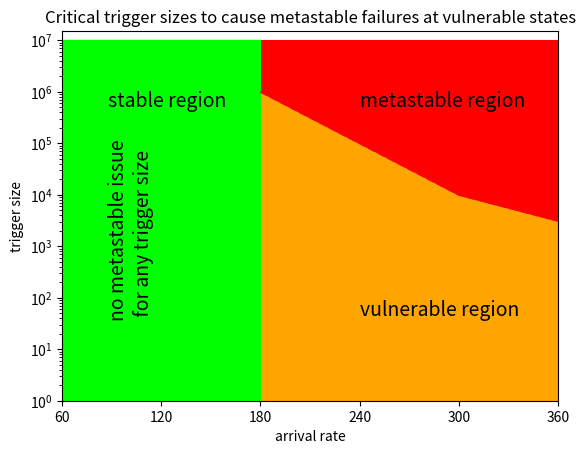

This chart was generated by the following Python code:
import matplotlib.pyplot as plt
import math 
import numpy as np
from scipy.stats import zipf 
import random

# exponential function x = 10^y
datax = [ 60, 120, 180, 240, 300, 360 ]
datay = [ math.inf, math.inf , 1000000, 100000, 10000, 3126]

max_datax = [60, 120, 180]
max_datay = [10000000,10000000,10000000]
yticks = [1, 10, 100, 1000, 10000, 100000, 1000000, 10000000] 

ax = plt.gca()
ax.set_xlim([60, 360])

plt.fill_between(datax, datay, color='orange')
plt.fill_between(datax, datay,  10000000, color='red')
plt.fill_between(max_datax, max_datay, color='lime')
#convert x-axis to Logarithmic scale
plt.yscale("log")
plt.ylabel("trigger size")
plt.xlabel("arrival rate")
plt.plot(datax,datay, "--", color = 'red')
plt.xticks(datax)
plt.yticks(yticks)
plt.text(88, 500000.5, "stable region", color='black', fontsize=14)
plt.text(88, 45.5, "no metastable issue\n for any trigger size", color='black', fontsize=14, rotation=90)
plt.text(240, 45.5, "vulnerable region", color='black', fontsize=14)
plt.text(240, 500000.5, "metastable region", color='black', fontsize=14)
plt.title("Critical trigger sizes to cause metastable failures at vulnerable states")
plt.savefig("test.png")